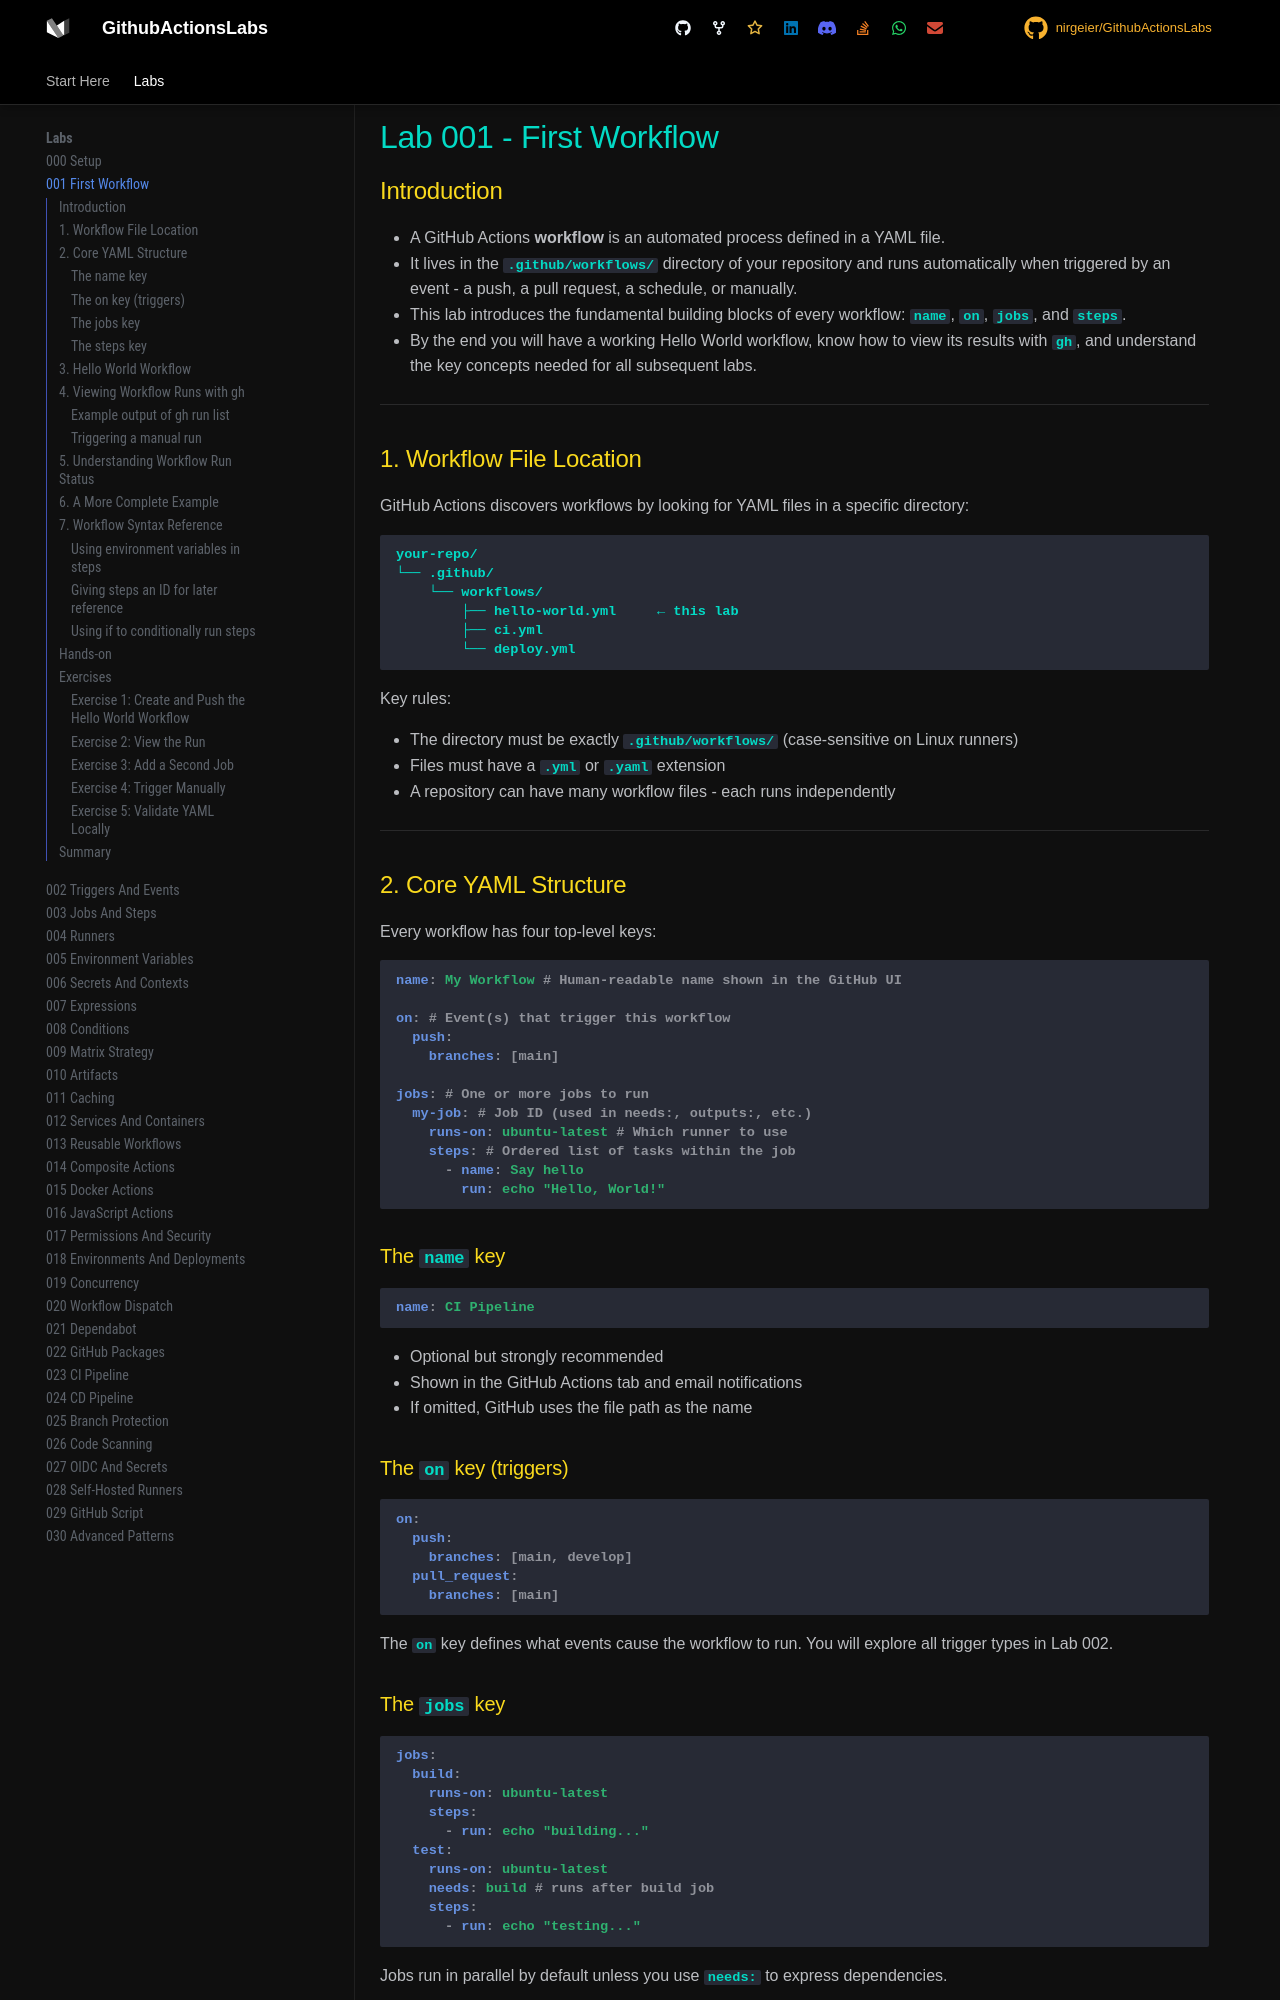

repository: nirgeier/GithubActionsLabs · page: 001-first-workflow/index.html · generator: mkdocs

# Lab 001 - First Workflow

## Introduction

- A GitHub Actions **workflow** is an automated process defined in a YAML file.
- It lives in the `.github/workflows/` directory of your repository and runs automatically when triggered by an event - a push, a pull request, a schedule, or manually.
- This lab introduces the fundamental building blocks of every workflow: `name`, `on`, `jobs`, and `steps`.
- By the end you will have a working Hello World workflow, know how to view its results with `gh`, and understand the key concepts needed for all subsequent labs.

---

## 1. Workflow File Location

GitHub Actions discovers workflows by looking for YAML files in a specific directory:

```
your-repo/
└── .github/
    └── workflows/
        ├── hello-world.yml     ← this lab
        ├── ci.yml
        └── deploy.yml
```

Key rules:

- The directory must be exactly `.github/workflows/` (case-sensitive on Linux runners)
- Files must have a `.yml` or `.yaml` extension
- A repository can have many workflow files - each runs independently

---

## 2. Core YAML Structure

Every workflow has four top-level keys:

```yaml
name: My Workflow # Human-readable name shown in the GitHub UI

on: # Event(s) that trigger this workflow
  push:
    branches: [main]

jobs: # One or more jobs to run
  my-job: # Job ID (used in needs:, outputs:, etc.)
    runs-on: ubuntu-latest # Which runner to use
    steps: # Ordered list of tasks within the job
      - name: Say hello
        run: echo "Hello, World!"
```

### The `name` key

```yaml
name: CI Pipeline
```

- Optional but strongly recommended
- Shown in the GitHub Actions tab and email notifications
- If omitted, GitHub uses the file path as the name

### The `on` key (triggers)

```yaml
on:
  push:
    branches: [main, develop]
  pull_request:
    branches: [main]
```

The `on` key defines what events cause the workflow to run. You will explore all trigger types in Lab 002.

### The `jobs` key

```yaml
jobs:
  build:
    runs-on: ubuntu-latest
    steps:
      - run: echo "building..."
  test:
    runs-on: ubuntu-latest
    needs: build # runs after build job
    steps:
      - run: echo "testing..."
```

Jobs run in parallel by default unless you use `needs:` to express dependencies.
